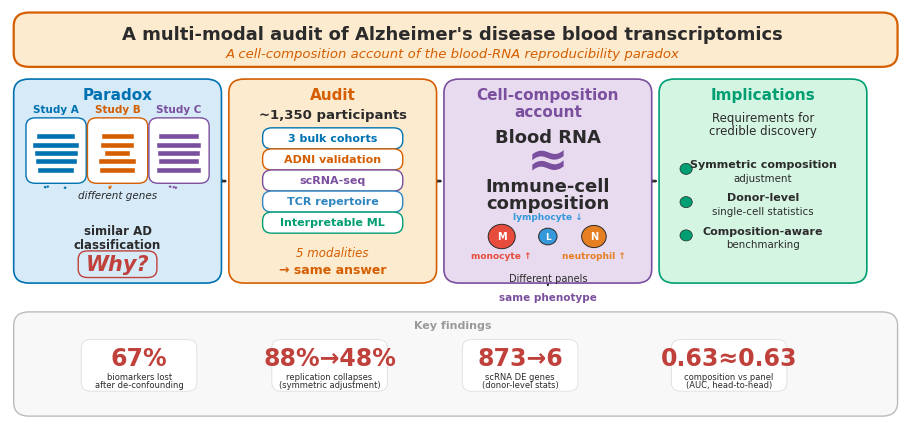

This chart was generated by the following Python code: (Note: this script raises an exception after producing the figure.)
#!/usr/bin/env python3
"""Step 30: graphical abstract — 70% visual, 30% text.
   Genome Medicine style: icons, arrows, short phrases, minimal text blocks."""
import numpy as np, matplotlib as mpl
mpl.use("Agg"); import matplotlib.pyplot as plt
from matplotlib.patches import FancyBboxPatch, FancyArrowPatch, Circle, Rectangle
mpl.rcParams.update({"pdf.fonttype":42,"font.family":"sans-serif",
    "font.sans-serif":["Arial","Helvetica","DejaVu Sans"]})

# ── Palette ──
B,O,Gy,Gn,Rd,Pu,Dk,WH="#0072B2","#D55E00","#9a9a9a","#009E73","#c0413b","#7A4F9E","#2b2b2b","white"
LtB,LtO,LtPu,LtGn="#d6eaf8","#fdebd0","#e8daef","#d5f5e3"

fig,ax=plt.subplots(figsize=(11.5,5.4)); ax.set_xlim(0,145); ax.set_ylim(0,75); ax.axis("off")

# ── Helpers ──
def box(x,y,w,h,fc,ec,r=2.5,lw=1.2):
    ax.add_patch(FancyBboxPatch((x,y),w,h,boxstyle=f"round,pad=0.4,rounding_size={r}",
                fc=fc,ec=ec,lw=lw,zorder=2))
def arrow(x1,x2,y,c=Dk,lw=2.0,ms=20):
    ax.add_patch(FancyArrowPatch((x1,y),(x2,y),arrowstyle="-|>",mutation_scale=ms,
                lw=lw,color=c,zorder=1))
def varrow(x,y1,y2,c=Dk,lw=1.5,ms=14):
    ax.add_patch(FancyArrowPatch((x,y1),(x,y2),arrowstyle="-|>",mutation_scale=ms,
                lw=lw,color=c,zorder=1))
def T(x,y,s,fs=8,w="normal",c=Dk,ha="center",va="center",it=False):
    ax.text(x,y,s,fontsize=fs,fontweight=w,color=c,ha=ha,va=va,
            style="italic" if it else "normal",zorder=4)
def circ(x,y,r,fc,ec=Dk,lw=0.8):
    ax.add_patch(Circle((x,y),r,fc=fc,ec=ec,lw=lw,zorder=3))
def rect(x,y,w,h,fc,ec=Dk,lw=0.8):
    ax.add_patch(Rectangle((x,y),w,h,fc=fc,ec=ec,lw=lw,zorder=3))

# ═══════════════════════════════════════════════════════
# HEADER — title + subtitle
# ═══════════════════════════════════════════════════════
box(1,65,143,9,LtO,O,lw=1.6)
T(72,70.5,"A multi-modal audit of Alzheimer's disease blood transcriptomics",
   13,"bold",Dk)
T(72,67.0,"A cell-composition account of the blood-RNA reproducibility paradox",
   9.5,"normal",O,it=True)

# ═══════════════════════════════════════════════════════
# FOUR PANELS
# ═══════════════════════════════════════════════════════
BY,BH=26,36
panels = [
    (1,  LtB, B,  "1"),
    (36, LtO, O,  "2"),
    (71, LtPu,Pu, "3"),
    (106,LtGn,Gn, "4"),
]
for x,fc,ec,num in panels:
    box(x,BY,33,BH,fc,ec)

# arrows between panels
for x1,x2 in [(34.5,35.5),(69.5,70.5),(104.5,105.5)]:
    arrow(x1,x2,BY+BH/2,Dk,1.8,18)

# ───────────────────────────────────────────────────────
# PANEL 1 — PARADOX  (visual: 3 study columns with gene-bars)
# ───────────────────────────────────────────────────────
T(17.5,59.5,"Paradox",11,"bold",B)

# Three "studies" — show as colored boxes with DOTS representing genes (no tiny text)
sx = [7.5, 17.5, 27.5]
colors_study = [B,O,Pu]
np.random.seed(42)
for i,xi in enumerate(sx):
    col = colors_study[i]
    # study label
    T(xi, 57, f"Study {chr(65+i)}", 7.5, "bold", col)
    # mini gene list as colored dots (different patterns per study)
    box(xi-4.5, 44, 9, 11, WH, col, r=1.5, lw=1.0)
    for j in range(5):
        # horizontal "gene bar" - different lengths per study (visual only)
        blen = [6.5,5.0,7.0][i] + np.random.uniform(-1,1)
        rect(xi-blen/2, 51.5-j*1.5, blen, 0.9, col, WH, 0.3)
    # different dot positions to show "different genes"
    for j in range(3):
        circ(xi + np.random.uniform(-2,2), 43 - j*0.1, 0.25, col, WH, 0.2)

T(17.5,41.5,"different genes",7.5,c=Dk,it=True)

# big downward arrow to "same outcome"
varrow(17.5,40.5,37.5,Rd,2.0,18)

T(17.5,35,"similar AD",8.5,"bold",Dk)
T(17.5,32.5,"classification",8.5,"bold",Dk)

# Why? — the question
box(11.5,27,12,4,LtB,Rd,r=1.5,lw=1.0)
T(17.5,29,"Why?",15,"bold",Rd,it=True)

# ───────────────────────────────────────────────────────
# PANEL 2 — AUDIT  (visual: stacked modality icons)
# ───────────────────────────────────────────────────────
T(52.5,59.5,"Audit",11,"bold",O)
T(52.5,56,"~1,350 participants",9.5,"bold",Dk)

# Five modalities as compact colored chips
modalities = [
    ("3 bulk cohorts",    B),
    ("ADNI validation",   O),
    ("scRNA-seq",         Pu),
    ("TCR repertoire",    "#2E86C1"),
    ("Interpretable ML",  Gn),
]
for i,(lab,col) in enumerate(modalities):
    yy = 51.5 - i*3.8
    box(41.5, yy-1.3, 22, 3.0, WH, col, r=1.5, lw=1.0)
    T(52.5, yy+0.2, lab, 8, "bold", col)

T(52.5,31,"5 modalities",8.5,c=O,it=True)
T(52.5,28,"→ same answer",9,"bold",O)

# ───────────────────────────────────────────────────────
# PANEL 3 — CELL-COMPOSITION ACCOUNT  (visual centerpiece)
# ───────────────────────────────────────────────────────
T(87.5,59.5,"Cell-composition",11,"bold",Pu)
T(87.5,56.5,"account",11,"bold",Pu)

# Central equation — LARGE and visual
T(87.5,52,"Blood RNA",13,"bold",Dk)
T(87.5,47.5,"≈",36,"bold",Pu)
T(87.5,43,"Immune-cell",13,"bold",Dk)
T(87.5,40,"composition",13,"bold",Dk)

# AD composition shift — visual cells with arrows
# Myeloid UP (red circles, bigger)
circ(80,34,2.2,"#E74C3C",Dk,0.7); T(80,34,"M",7,"bold",WH)
T(80,30.5,"monocyte ↑",6.5,"bold","#E74C3C")
circ(95,34,2.0,"#E67E22",Dk,0.7); T(95,34,"N",7,"bold",WH)
T(95,30.5,"neutrophil ↑",6.5,"bold","#E67E22")

# Lymphoid DOWN (blue circle, smaller)
circ(87.5,34,1.5,"#3498DB",Dk,0.7); T(87.5,34,"L",6.5,"bold",WH)
T(87.5,37.5,"lymphocyte ↓",6.5,"bold","#3498DB")

# Mini-flow: different panels → same phenotype
T(87.5,26.5,"Different panels",7,c=Dk)
varrow(87.5,26,24.5,Dk,1.2,12)
T(87.5,23,"same phenotype",7.5,"bold",Pu)

# ───────────────────────────────────────────────────────
# PANEL 4 — IMPLICATIONS / RULES
# ───────────────────────────────────────────────────────
T(122.5,59.5,"Implications",11,"bold",Gn)
T(122.5,55.5,"Requirements for",8.5,c=Dk)
T(122.5,53,"credible discovery",8.5,c=Dk)

# Three rules — two-line phrases, centred so they stay inside the panel
rules = [
    ("Symmetric composition", "adjustment"),
    ("Donor-level", "single-cell statistics"),
    ("Composition-aware", "benchmarking"),
]
for i,(l1,l2) in enumerate(rules):
    yy = 47 - i*6.0
    circ(110, yy-0.8, 1.0, Gn, Dk, 0.5)
    T(122.5, yy,    l1, 8.0, "bold", Dk)
    T(122.5, yy-2.4,l2, 7.4, c=Dk)

# ═══════════════════════════════════════════════════════
# BOTTOM — Key numbers (visual, bold)
# ═══════════════════════════════════════════════════════
box(1,2,143,18,"#f8f8f8","#bbb",lw=1.0)
T(72,18,"Key findings",8,"bold",Gy)

nums = [
    (21,  "67%",          "biomarkers lost\nafter de-confounding"),
    (52,  "88%→48%",      "replication collapses\n(symmetric adjustment)"),
    (83,  "873→6",        "scRNA DE genes\n(donor-level stats)"),
    (117, "0.63≈0.63",   "composition vs panel\n(AUC, head-to-head)"),
]
for x,big,sub in nums:
    box(x-9, 6.5, 18, 8.5, WH, "#ddd", r=1.5, lw=0.6)
    T(x, 12, big, 17, "bold", Rd)
    lines = sub.split("\n")
    for li,ln in enumerate(lines):
        T(x, 8.8 - li*1.5, ln, 6, c=Dk)

# ── Save ──
fig.savefig("figures/pub/Graphical_Abstract.pdf",bbox_inches="tight")
fig.savefig("figures/pub/Graphical_Abstract.png",dpi=600,bbox_inches="tight")
plt.close()
print("Saved Graphical_Abstract.{pdf,png}")
